The GitHub repository Yimeng000/ITCS352_DL_Project contains a labelled image folder "cropped_belgiumts" with 10 categories: blue circles, diamonds, forbidden, rectangles down, rectangles up, red blue circles, red circles, reversed triangle, squares, triangles. Examples follow, each with its label.

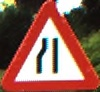
Label: triangles

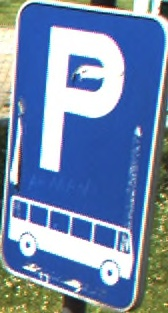
Label: rectangles up

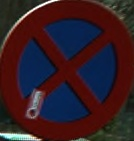
Label: red blue circles

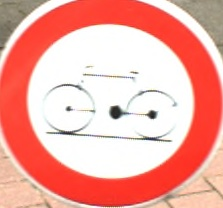
Label: red circles

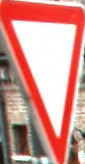
Label: reversed triangle

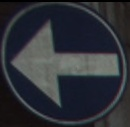
Label: blue circles
